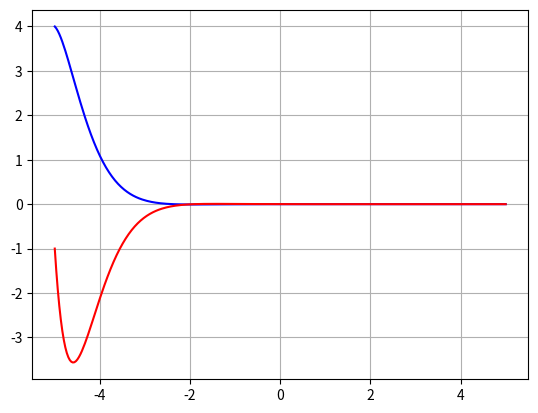

Source code (Python):
import numpy as np
from scipy.integrate import solve_ivp
import matplotlib.pyplot as plt

def f(t, y):
    return [y[1], -4*y[1] - 5*y[0]]  

t = np.linspace(-5, 5, 300)
sol = solve_ivp(f, [-5, 5], [4, -1], t_eval=t)

plt.plot(t, sol.y[0], 'b', label='y(t)')
plt.plot(t, sol.y[1], 'r', label="y'(t)")
plt.grid(True)
plt.show()
plt.savefig('fig_5.png')